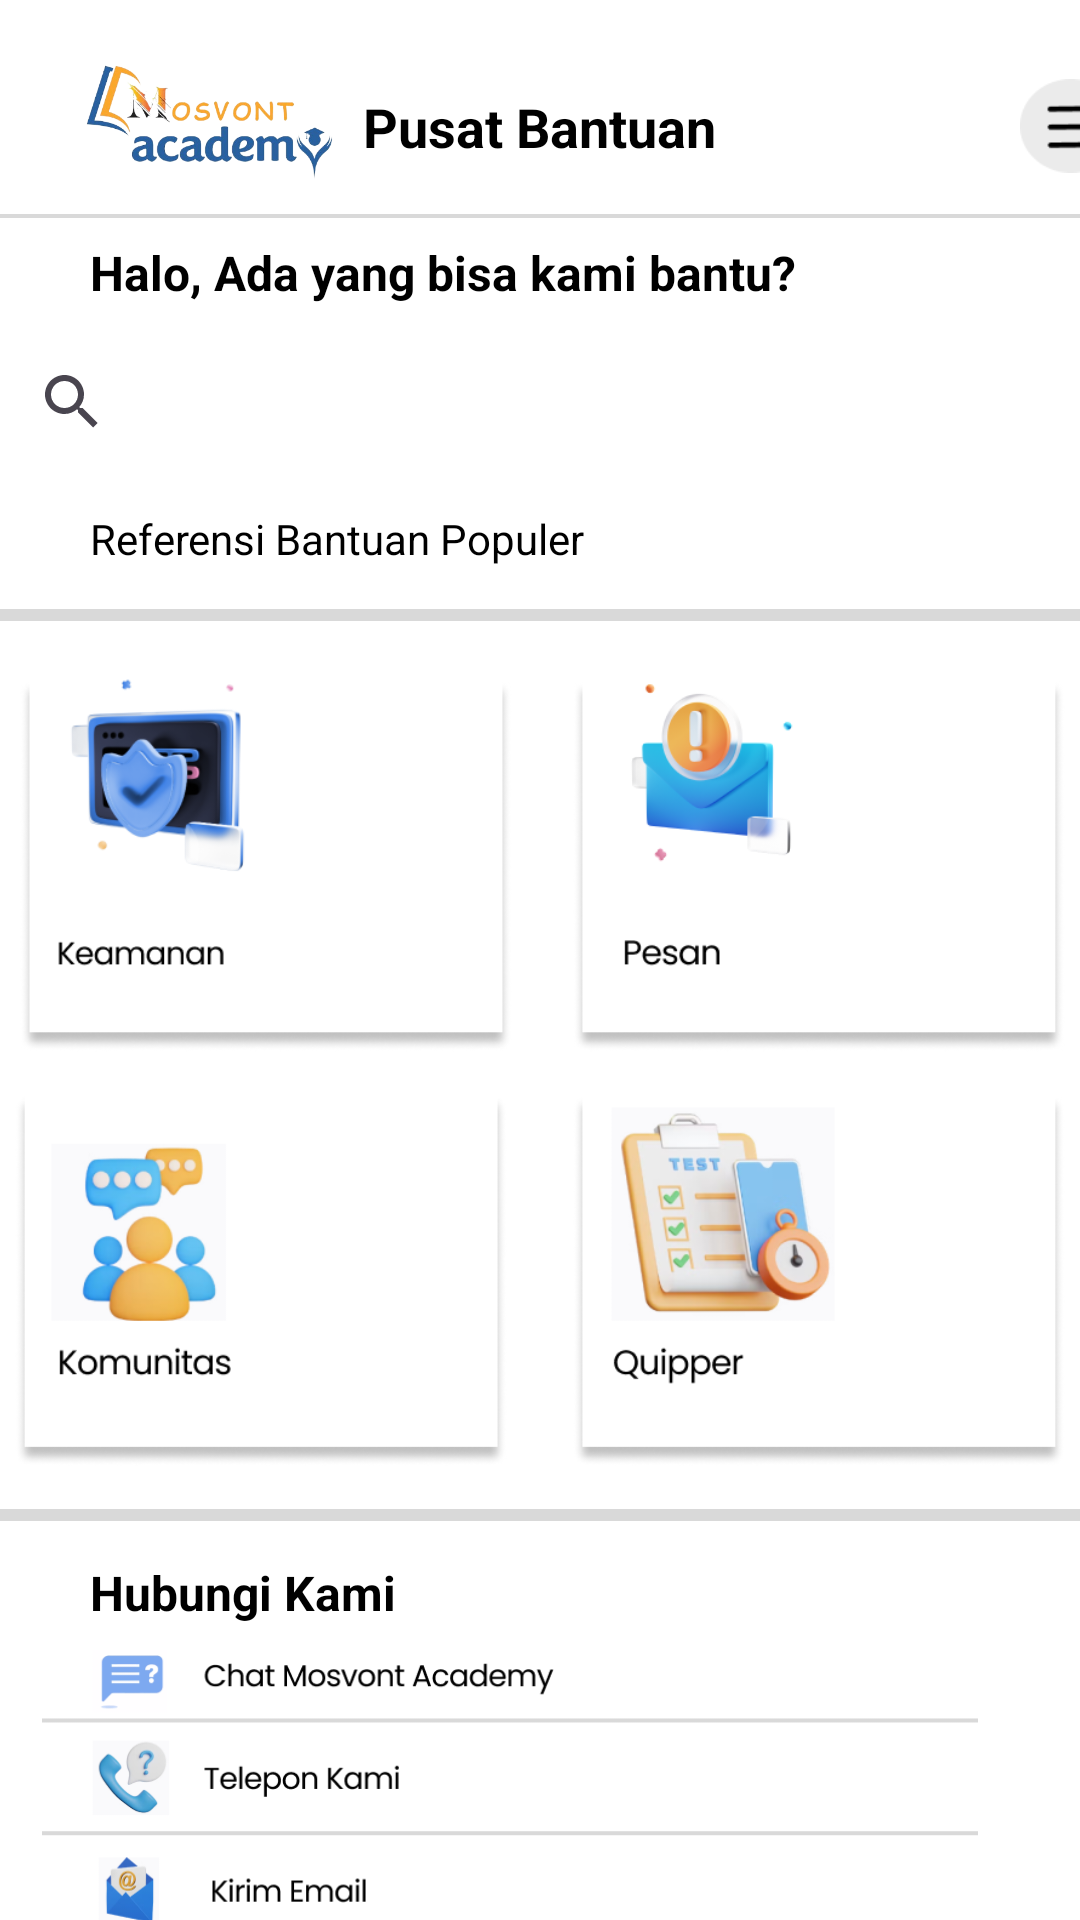

Android layout source for this screen:
<!-- AndroidManifest.xml: application theme Theme.Navbar -->
<!-- res/layout/activity_pusat_bantuan.xml -->
<?xml version="1.0" encoding="utf-8"?>
<FrameLayout xmlns:android="http://schemas.android.com/apk/res/android"
    xmlns:app="http://schemas.android.com/apk/res-auto"
    xmlns:tools="http://schemas.android.com/tools"
    android:layout_width="match_parent"
    android:layout_height="match_parent"
    android:background="@color/white"
    tools:context=".PusatBantuanActivity">

    <ImageView
        android:layout_width="100dp"
        android:layout_height="80dp"
        android:src="@drawable/logo"
        android:layout_marginStart="20dp"/>

    <TextView
        android:layout_width="wrap_content"
        android:layout_height="wrap_content"
        android:text="Pusat Bantuan"
        android:textColor="@color/black"
        android:textStyle="bold"
        android:textSize="18sp"
        android:layout_gravity="center_horizontal"
        android:layout_marginTop="30dp"/>
    
    <ImageView
        android:layout_width="34dp"
        android:layout_height="34dp"
        android:src="@drawable/img_16"
        android:layout_marginStart="340dp"
        android:layout_marginTop="25dp"/>

    <ImageView
        android:layout_width="match_parent"
        android:layout_height="wrap_content"
        android:src="@drawable/img_17"
        android:layout_marginTop="70dp"/>
    <TextView
        android:layout_width="wrap_content"
        android:layout_height="wrap_content"
        android:text="Halo, Ada yang bisa kami bantu?"
        android:textSize="16sp"
        android:textStyle="bold"
        android:textColor="@color/black"
        android:layout_marginTop="80dp"
        android:layout_marginStart="30dp"/>

    <SearchView
        android:id="@+id/searchView_Bantuan"
        android:layout_width="match_parent"
        android:layout_height="wrap_content"
        app:queryHint="Search Here..."
        app:iconifiedByDefault="false"
        app:queryBackground="@android:color/transparent"
        android:layout_marginTop="110dp"/>

    <TextView
        android:layout_width="wrap_content"
        android:layout_height="wrap_content"
        android:text="Referensi Bantuan Populer"
        android:textSize="14sp"
        android:textColor="@color/black"
        android:layout_marginTop="170dp"
        android:layout_marginStart="30dp"/>
    <ImageView
        android:layout_width="match_parent"
        android:layout_height="wrap_content"
        android:src="@drawable/img_19"
        android:layout_marginTop="200dp"/>

    <ImageView
        android:layout_width="350dp"
        android:layout_height="310dp"
        android:layout_gravity="center_horizontal"
        android:layout_marginTop="200dp"
        android:src="@drawable/img_18" />
    
    <ImageView
        android:layout_width="match_parent"
        android:layout_height="wrap_content"
        android:src="@drawable/img_19"
        android:layout_marginTop="500dp"/>

    <TextView
        android:layout_width="wrap_content"
        android:layout_height="wrap_content"
        android:layout_marginStart="30dp"
        android:text="Hubungi Kami"
        android:textColor="@color/black"
        android:textSize="16sp"
        android:textStyle="bold"
        android:layout_marginTop="520dp"/>

    <ImageView
        android:layout_width="320dp"
        android:layout_height="100dp"
        android:layout_marginTop="550dp"
        android:layout_marginStart="10dp"
        android:src="@drawable/img_20" />


</FrameLayout>
<!-- resources referenced by this layout -->
<resources>
  <color name="black">#FF000000</color>
  <color name="white">#FFFFFFFF</color>
  <!-- drawable img_16: png bitmap (drawable, 1011 bytes) -->
  <!-- drawable img_17: png bitmap (drawable, 104 bytes) -->
  <!-- drawable img_18: png bitmap (drawable, 175597 bytes) -->
  <!-- drawable img_19: png bitmap (drawable, 133 bytes) -->
  <!-- drawable img_20: png bitmap (drawable, 26599 bytes) -->
  <!-- drawable logo: png bitmap (drawable, 76288 bytes) -->
  <style name="Theme.Navbar" parent="Base.Theme.Navbar" />
  <style name="Base.Theme.Navbar" parent="Theme.Material3.DayNight.NoActionBar">
          
          <item name="colorPrimary">@color/blue</item>
          <item name="colorPrimaryVariant">@color/blue</item>
          <item name="android:statusBarColor">@color/blue</item>
      </style>
  <color name="blue">#00ADB5</color>
</resources>
